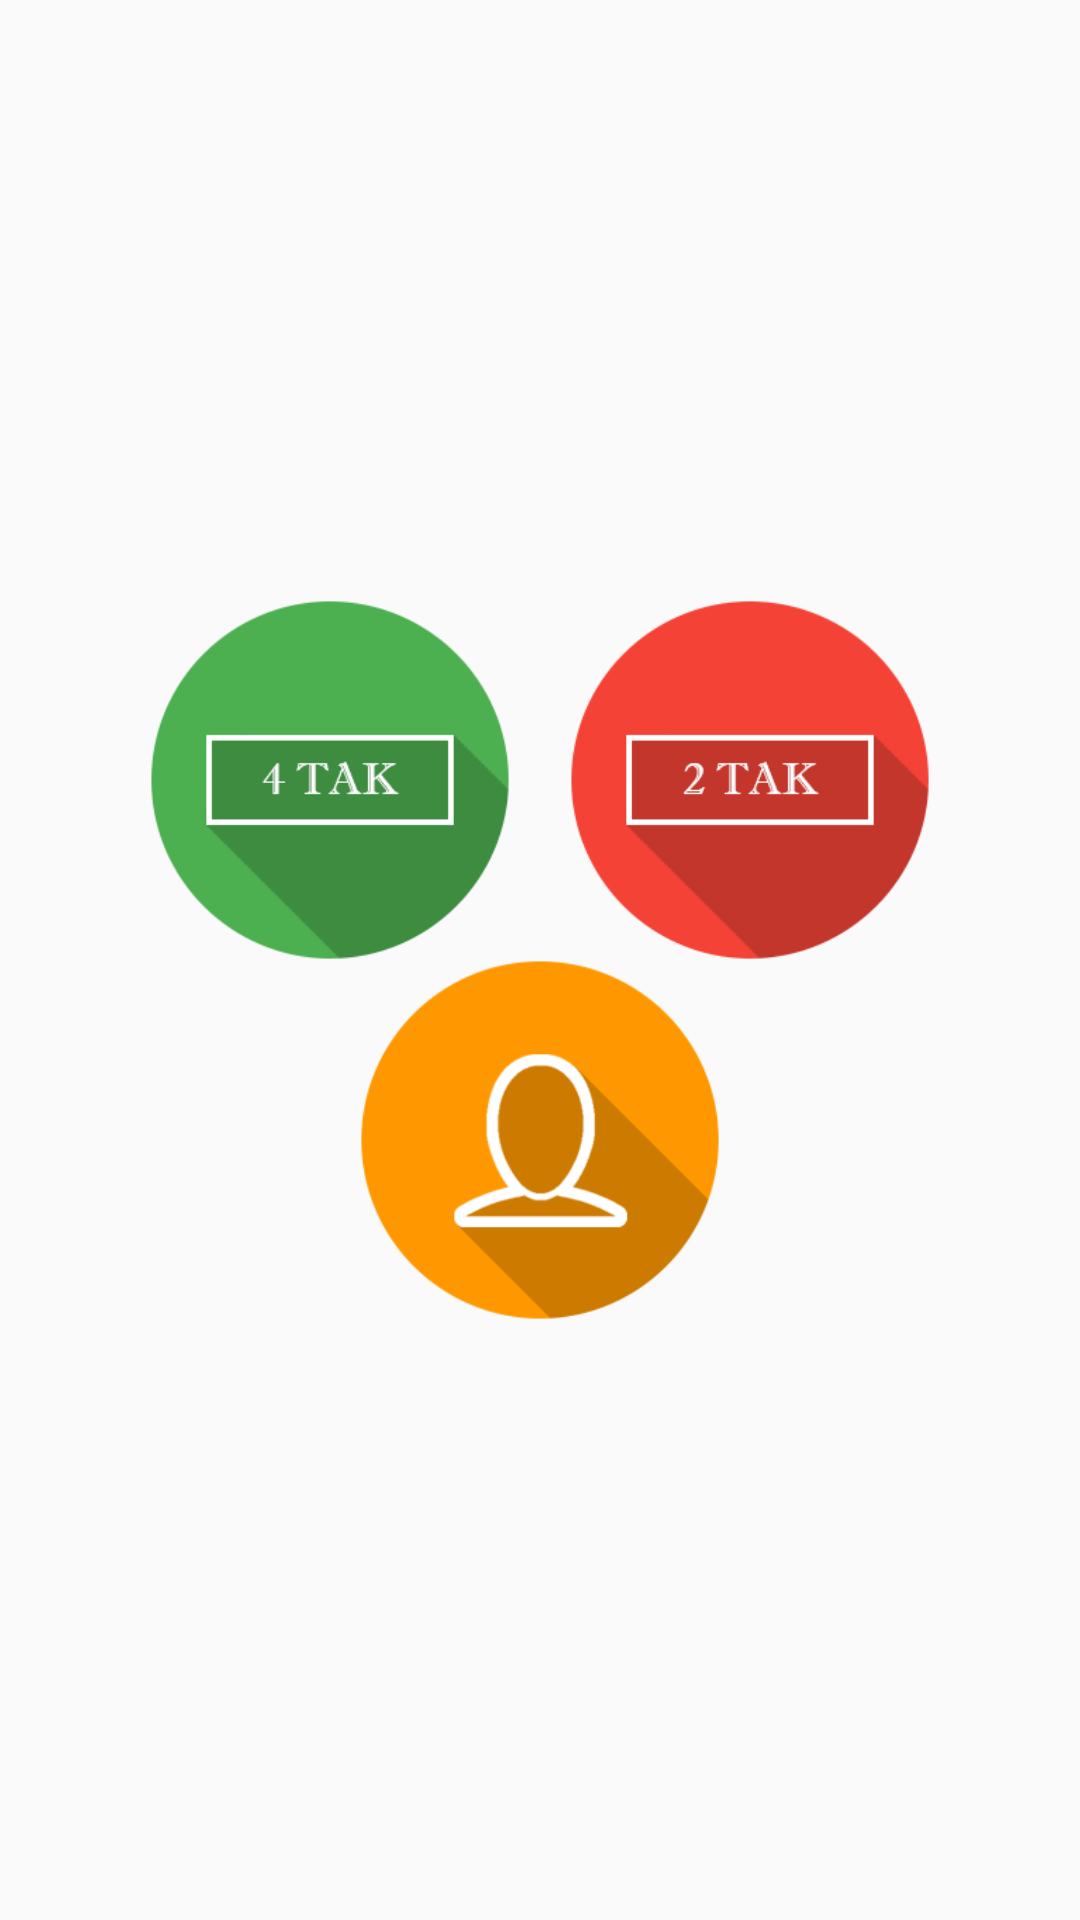

The Android layout XML behind this screen, and the referenced resources:
<!-- AndroidManifest.xml: application theme AppTheme -->
<!-- res/layout/menu_utama.xml -->
<?xml version="1.0" encoding="utf-8"?>
<LinearLayout xmlns:android="http://schemas.android.com/apk/res/android"
    xmlns:app="http://schemas.android.com/apk/res-auto"
    xmlns:tools="http://schemas.android.com/tools"
    android:background="@drawable/backgroundvector"
    android:layout_width="match_parent"
    android:layout_height="match_parent"
    android:gravity="center_vertical|center_horizontal"
    android:orientation="vertical"
    tools:context="com.gamal.diagnosakendaraan.MenuUtama" >


    <LinearLayout
        android:layout_width="match_parent"
        android:layout_height="wrap_content"
        android:gravity="center_horizontal"
        android:orientation="horizontal">

        <Button
            android:id="@+id/btn4tak"
            style="@style/MyButtonLeft"
            android:layout_width="120dp"
            android:layout_height="120dp"
            android:background="@drawable/btn_4tak" />

        <Button
            android:id="@+id/btn2tak"
            style="@style/MyButtonRight"
            android:layout_width="120dp"
            android:layout_height="120dp"
            android:background="@drawable/btn_2tak" />
    </LinearLayout>

    <Button
        android:id="@+id/btnTentang"
        android:layout_width="120dp"
        android:layout_height="120dp"
        android:background="@drawable/btn_tentang"
        android:textSize="16sp" />

</LinearLayout>
<!-- resources referenced by this layout -->
<resources>
  <!-- drawable btn_2tak (drawable) -->
  <?xml version="1.0" encoding="utf-8"?>
  <selector xmlns:android="http://schemas.android.com/apk/res/android">
      <item android:state_pressed="false" android:drawable="@drawable/btn_2tak_focused" />
      <item android:state_pressed="true" android:drawable="@drawable/btn_2tak_pressed" />
  </selector>
  <!-- drawable btn_4tak (drawable) -->
  <?xml version="1.0" encoding="utf-8"?>
  <selector xmlns:android="http://schemas.android.com/apk/res/android">
      <item android:state_pressed="false" android:drawable="@drawable/btn_4tak_focused" />
      <item android:state_pressed="true" android:drawable="@drawable/btn_4tak_pressed" />
  </selector>
  <!-- drawable btn_tentang (drawable) -->
  <?xml version="1.0" encoding="utf-8"?>
  <selector xmlns:android="http://schemas.android.com/apk/res/android">
      <item android:state_pressed="false" android:drawable="@drawable/btn_tentang_focused" />
      <item android:state_pressed="true" android:drawable="@drawable/btn_tentang_pressed" />
  </selector>
  <style name="MyButtonLeft">
          <item name="android:layout_marginRight">10dp</item>
          <item name="android:textSize">16sp</item>
      </style>
  <style name="MyButtonRight">
          <item name="android:layout_marginLeft">10dp</item>
          <item name="android:textSize">16sp</item>
      </style>
  <style name="AppTheme" parent="Theme.AppCompat.Light.DarkActionBar">
          
          <item name="colorPrimary">@color/colorPrimary</item>
          <item name="colorPrimaryDark">@color/colorPrimaryDark</item>
          <item name="colorAccent">@color/colorAccent</item>
      </style>
  <!-- drawable btn_2tak_focused: png bitmap (drawable, 279559 bytes) -->
  <!-- drawable btn_2tak_pressed: png bitmap (drawable, 279573 bytes) -->
  <!-- drawable btn_4tak_focused: png bitmap (drawable, 279559 bytes) -->
  <!-- drawable btn_4tak_pressed: png bitmap (drawable, 279573 bytes) -->
  <!-- drawable btn_tentang_focused: png bitmap (drawable, 279255 bytes) -->
  <!-- drawable btn_tentang_pressed: png bitmap (drawable, 279255 bytes) -->
  <!-- not gathered from this repository: default colours our renderer supplied (Android Studio template values) -->
  <color name="colorPrimary">#FF6200EE</color>
  <color name="colorPrimaryDark">#FF3700B3</color>
  <color name="colorAccent">#FF03DAC5</color>
</resources>
